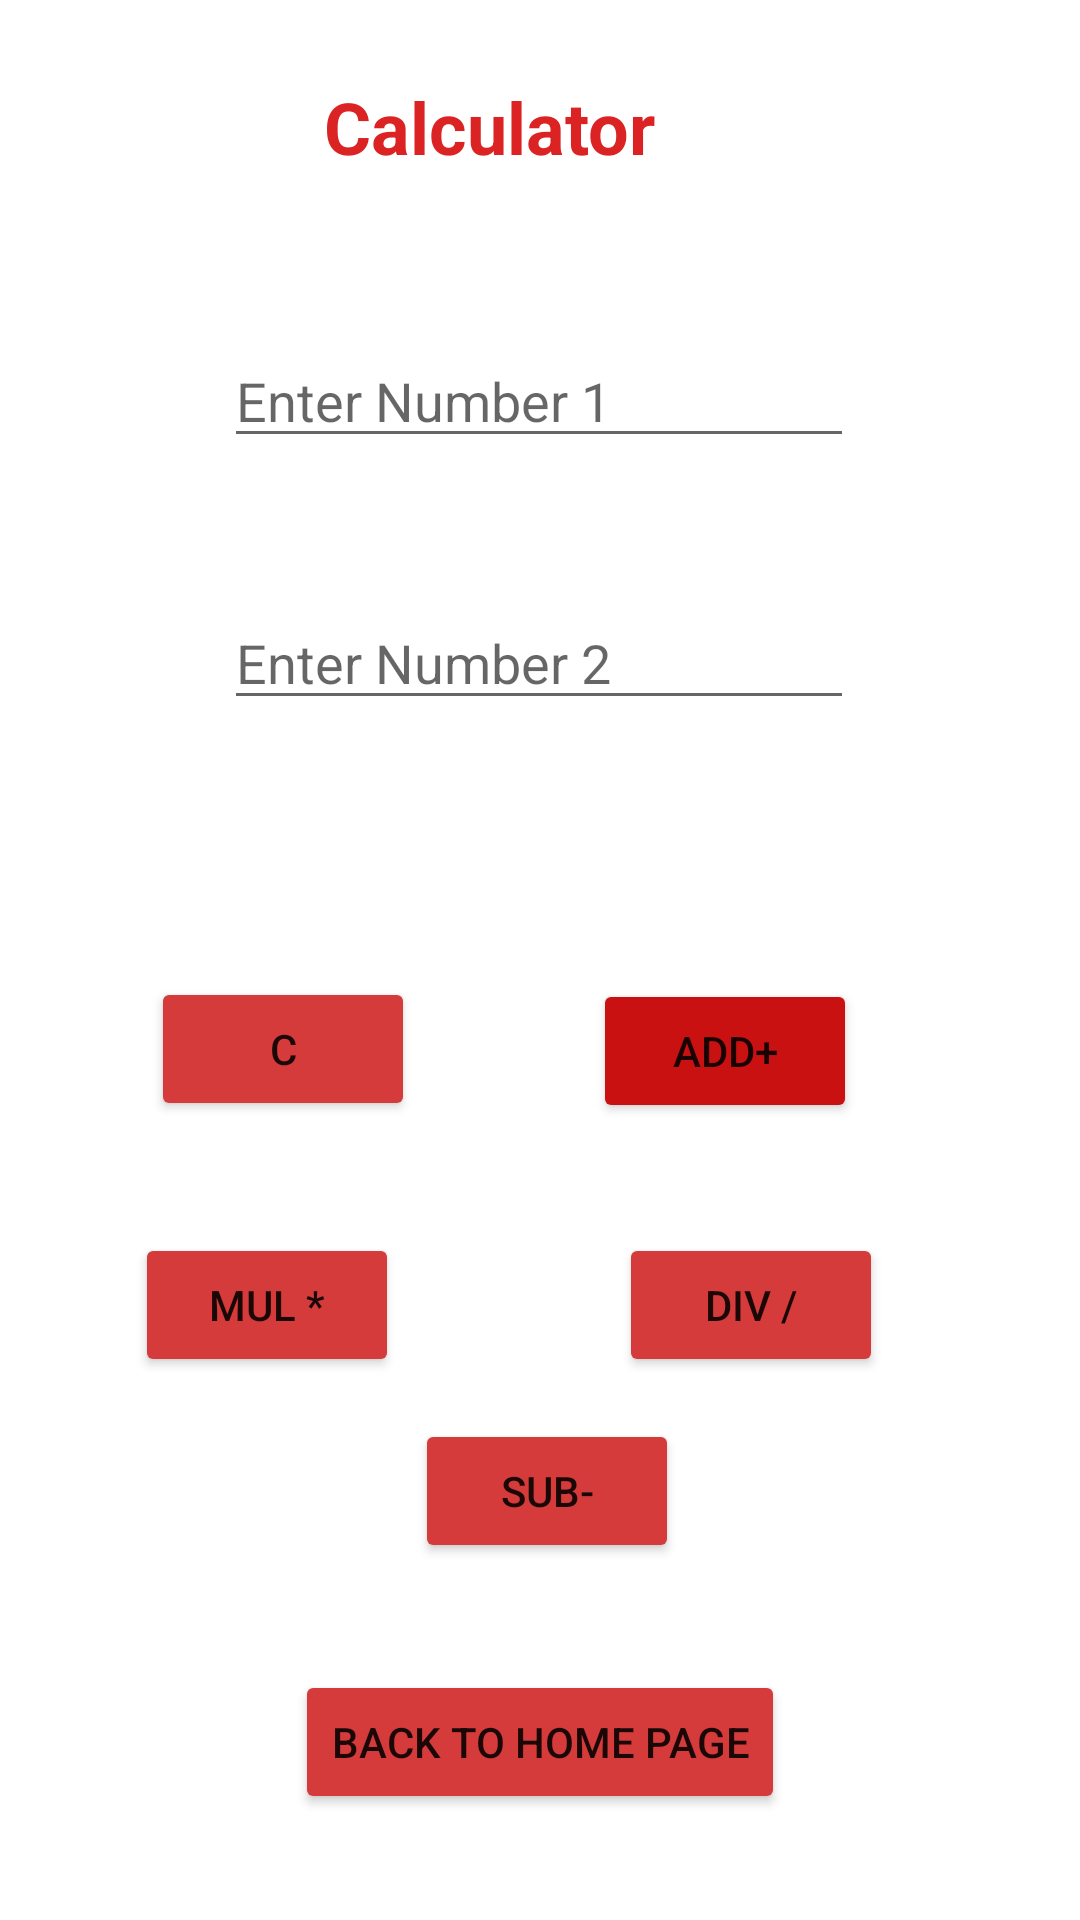

Here is an Android app screen rendered from its layout file. Give the layout XML and the strings, colors and styles it references.
<!-- AndroidManifest.xml: application theme Theme.Airthmetic_and_currency_calculator -->
<!-- res/layout/activity_calculator.xml -->
<?xml version="1.0" encoding="utf-8"?>
<androidx.constraintlayout.widget.ConstraintLayout
    xmlns:android="http://schemas.android.com/apk/res/android"
    xmlns:app="http://schemas.android.com/apk/res-auto"
    xmlns:tools="http://schemas.android.com/tools"
    android:layout_width="match_parent"
    android:layout_height="match_parent">

    <TextView
        android:id="@+id/textView2"
        android:layout_width="143dp"
        android:layout_height="52dp"
        android:text="Calculator"
        android:textColor="#DC2323"
        android:textSize="24sp"
        android:textStyle="bold"
        app:layout_constraintBottom_toBottomOf="parent"
        app:layout_constraintEnd_toEndOf="parent"
        app:layout_constraintHorizontal_bias="0.498"
        app:layout_constraintStart_toStartOf="parent"
        app:layout_constraintTop_toTopOf="parent"
        app:layout_constraintVertical_bias="0.044" />

    <EditText
        android:id="@+id/edittext_Num1"
        android:layout_width="wrap_content"
        android:layout_height="wrap_content"
        android:ems="10"
        android:hint="Enter Number 1"
        android:inputType="number|numberDecimal"
        app:layout_constraintBottom_toBottomOf="parent"
        app:layout_constraintEnd_toEndOf="parent"
        app:layout_constraintHorizontal_bias="0.497"
        app:layout_constraintStart_toStartOf="parent"
        app:layout_constraintTop_toBottomOf="@+id/textView2"
        app:layout_constraintVertical_bias="0.064" />

    <EditText
        android:id="@+id/edittext_Num2"
        android:layout_width="wrap_content"
        android:layout_height="wrap_content"
        android:ems="10"
        android:hint="Enter Number 2"
        android:inputType="number|numberDecimal"
        app:layout_constraintBottom_toBottomOf="parent"
        app:layout_constraintEnd_toEndOf="parent"
        app:layout_constraintHorizontal_bias="0.497"
        app:layout_constraintStart_toStartOf="parent"
        app:layout_constraintTop_toBottomOf="@+id/edittext_Num1"
        app:layout_constraintVertical_bias="0.103" />

    <Button
        android:id="@+id/button_add"
        android:layout_width="wrap_content"
        android:layout_height="wrap_content"
        android:text="Add+"
        app:backgroundTint="#CA1111"
        app:layout_constraintBottom_toBottomOf="parent"
        app:layout_constraintEnd_toEndOf="parent"
        app:layout_constraintHorizontal_bias="0.727"
        app:layout_constraintStart_toStartOf="parent"
        app:layout_constraintTop_toTopOf="parent"
        app:layout_constraintVertical_bias="0.551" />

    <Button
        android:id="@+id/button_sub"
        android:layout_width="wrap_content"
        android:layout_height="wrap_content"
        android:text="Sub-"
        app:backgroundTint="#D63B3B"
        app:layout_constraintBottom_toBottomOf="parent"
        app:layout_constraintEnd_toEndOf="parent"
        app:layout_constraintHorizontal_bias="0.0"
        app:layout_constraintStart_toEndOf="@+id/button_clear"
        app:layout_constraintTop_toTopOf="parent"
        app:layout_constraintVertical_bias="0.799" />

    <Button
        android:id="@+id/button_mul"
        android:layout_width="wrap_content"
        android:layout_height="wrap_content"
        android:text="Mul *"
        app:backgroundTint="#D63B3B"
        app:layout_constraintBottom_toBottomOf="parent"
        app:layout_constraintEnd_toStartOf="@+id/button_div"
        app:layout_constraintHorizontal_bias="0.379"
        app:layout_constraintStart_toStartOf="parent"
        app:layout_constraintTop_toBottomOf="@+id/button_add"
        app:layout_constraintVertical_bias="0.169" />

    <Button
        android:id="@+id/button_div"
        android:layout_width="wrap_content"
        android:layout_height="wrap_content"
        android:text="Div /"
        app:backgroundTint="#D63B3B"
        app:layout_constraintBottom_toBottomOf="parent"
        app:layout_constraintEnd_toEndOf="parent"
        app:layout_constraintHorizontal_bias="0.758"
        app:layout_constraintStart_toStartOf="parent"
        app:layout_constraintTop_toBottomOf="@+id/button_add"
        app:layout_constraintVertical_bias="0.169" />

    <Button
        android:id="@+id/button_clear"
        android:layout_width="wrap_content"
        android:layout_height="wrap_content"
        android:text="C"
        app:backgroundTint="#D63B3B"
        app:layout_constraintBottom_toBottomOf="parent"
        app:layout_constraintEnd_toEndOf="parent"
        app:layout_constraintHorizontal_bias="0.185"
        app:layout_constraintStart_toStartOf="parent"
        app:layout_constraintTop_toTopOf="parent"
        app:layout_constraintVertical_bias="0.55" />

    <TextView
        android:id="@+id/tv_Result"
        android:layout_width="225dp"
        android:layout_height="42dp"
        app:layout_constraintBottom_toBottomOf="parent"
        app:layout_constraintEnd_toEndOf="parent"
        app:layout_constraintHorizontal_bias="0.498"
        app:layout_constraintStart_toStartOf="parent"
        app:layout_constraintTop_toBottomOf="@+id/edittext_Num2"
        app:layout_constraintVertical_bias="0.091" />

    <Button
        android:id="@+id/btn_backtohome"
        android:layout_width="wrap_content"
        android:layout_height="wrap_content"
        android:text="Back To Home page"
        app:backgroundTint="#D63B3B"
        app:layout_constraintBottom_toBottomOf="parent"
        app:layout_constraintEnd_toEndOf="parent"
        app:layout_constraintStart_toStartOf="parent"
        app:layout_constraintTop_toBottomOf="@+id/button_sub" />

</androidx.constraintlayout.widget.ConstraintLayout>
<!-- resources referenced by this layout -->
<resources>
  <style name="Theme.Airthmetic_and_currency_calculator" parent="Theme.MaterialComponents.DayNight.DarkActionBar">
          
          <item name="colorPrimary">@color/purple_500</item>
          <item name="colorPrimaryVariant">@color/purple_700</item>
          <item name="colorOnPrimary">@color/white</item>
          
          <item name="colorSecondary">@color/teal_200</item>
          <item name="colorSecondaryVariant">@color/teal_700</item>
          <item name="colorOnSecondary">@color/black</item>
          
          <item name="android:statusBarColor" tools:targetApi="l">?attr/colorPrimaryVariant</item>
          
      </style>
  <!-- not gathered from this repository: default colours our renderer supplied (Android Studio template values) -->
  <color name="purple_500">#FF6200EE</color>
  <color name="purple_700">#FF3700B3</color>
  <color name="teal_200">#FF03DAC5</color>
  <color name="teal_700">#FF018786</color>
  <color name="black">#FF000000</color>
  <color name="white">#FFFFFFFF</color>
</resources>
